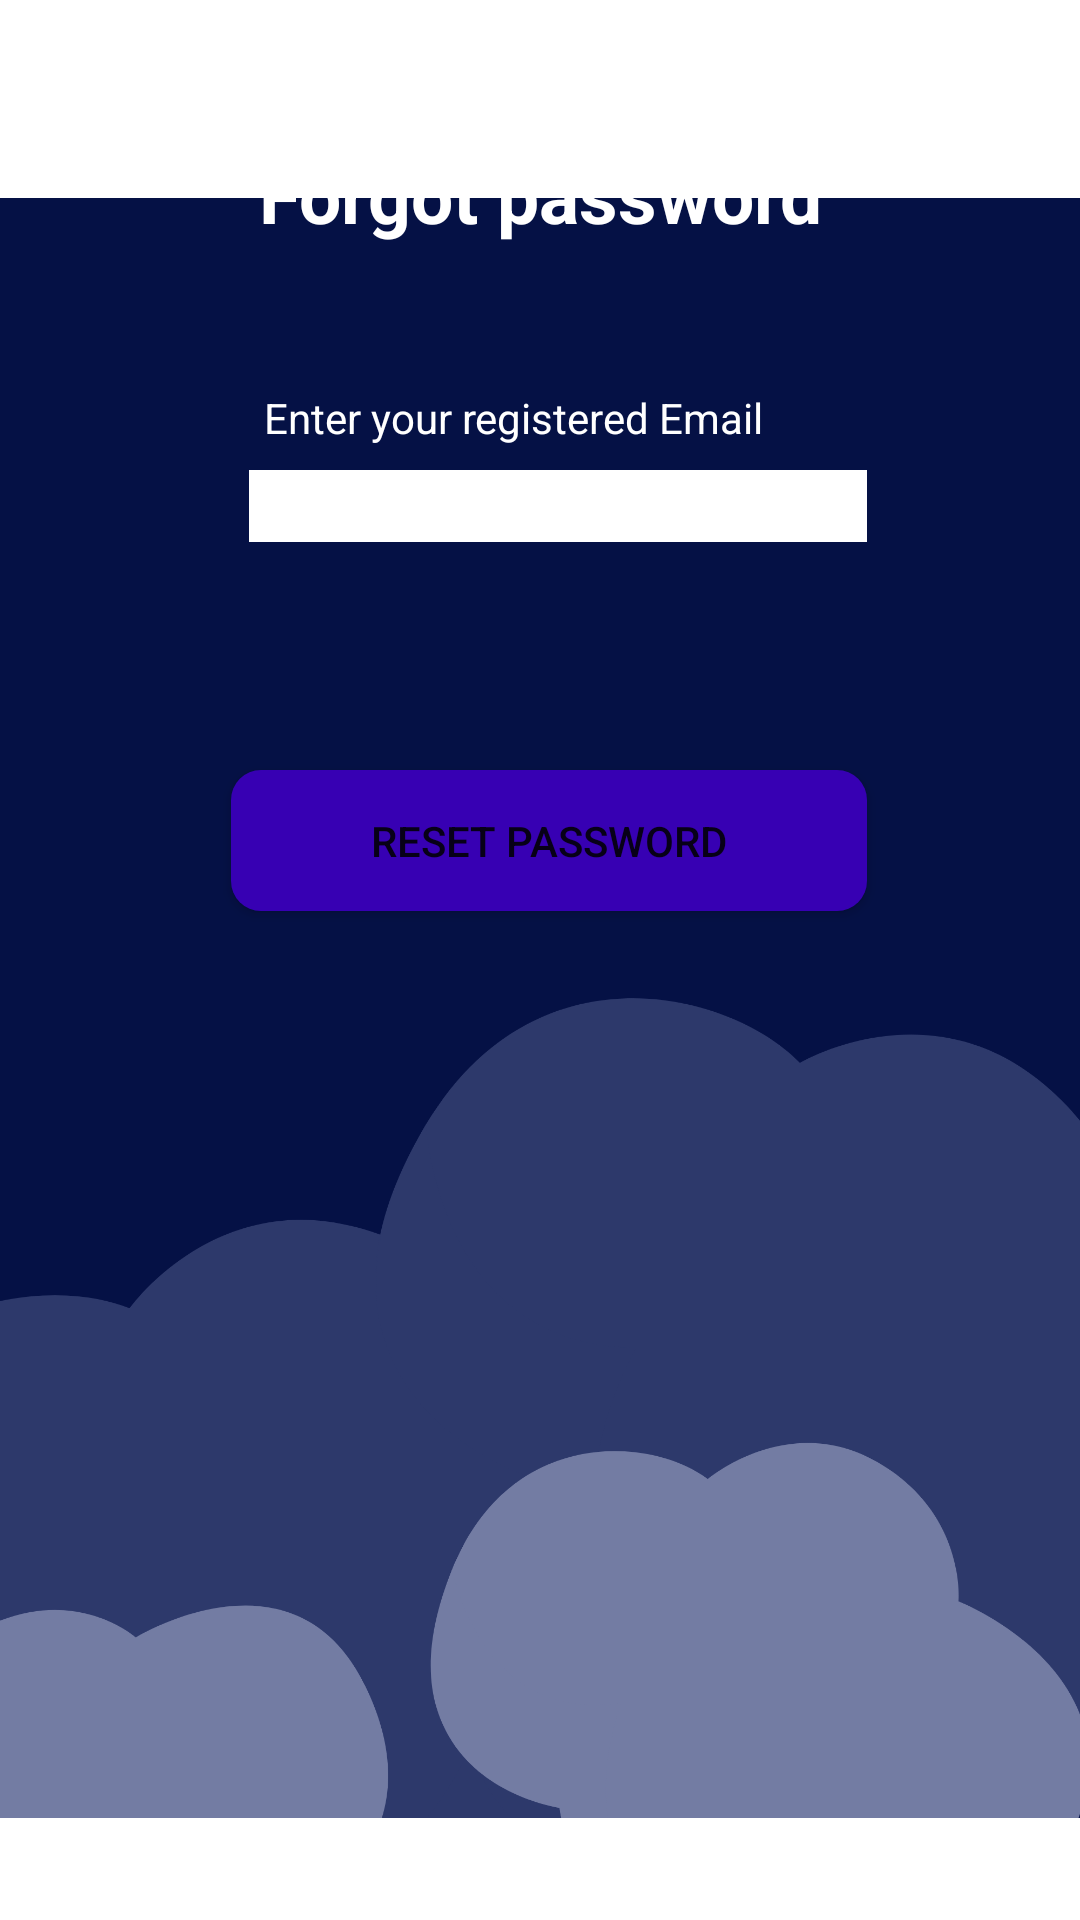

Write the Android layout XML for this screen, with the resource values it uses.
<!-- AndroidManifest.xml: application theme Theme.SleepKeeper -->
<!-- res/layout/activity_forgot_password.xml -->
<?xml version="1.0" encoding="utf-8"?>
<androidx.constraintlayout.widget.ConstraintLayout xmlns:android="http://schemas.android.com/apk/res/android"
    xmlns:app="http://schemas.android.com/apk/res-auto"
    xmlns:tools="http://schemas.android.com/tools"
    android:layout_width="match_parent"
    android:layout_height="match_parent"
    android:orientation="vertical"
    android:background="@color/colorblue"
    tools:context=".ForgotPasswordActivity">


    <ImageView
        android:id="@+id/imageView2"
        android:layout_width="wrap_content"
        android:layout_height="wrap_content"
        android:layout_marginTop="16dp"
        app:layout_constraintEnd_toEndOf="parent"
        app:layout_constraintHorizontal_bias="0.0"
        app:layout_constraintStart_toStartOf="parent"
        app:layout_constraintTop_toTopOf="parent"
        app:srcCompat="@drawable/back1" />

    <TextView
        android:id="@+id/forgotPassscrn"
        android:layout_width="wrap_content"
        android:layout_height="wrap_content"
        android:layout_gravity="center"
        android:layout_marginTop="48dp"
        android:text="Forgot password"
        android:textColor="@color/white"
        android:textSize="25dp"
        android:textStyle="bold"
        app:layout_constraintEnd_toEndOf="parent"
        app:layout_constraintStart_toStartOf="parent"
        app:layout_constraintTop_toTopOf="parent" />

    <TextView
        android:id="@+id/fstTxt"
        android:layout_width="wrap_content"
        android:layout_height="wrap_content"
        android:layout_marginTop="48dp"
        android:text="Enter your registered Email"
        android:textColor="@color/white"
        app:layout_constraintEnd_toEndOf="parent"
        app:layout_constraintHorizontal_bias="0.455"
        app:layout_constraintStart_toStartOf="parent"
        app:layout_constraintTop_toBottomOf="@+id/forgotPassscrn" />

    <EditText
        android:id="@+id/txtResetEmailInput"
        android:layout_width="206dp"
        android:layout_height="24dp"
        android:layout_marginTop="8dp"
        android:background="@color/white"
        android:ems="10"
        app:layout_constraintEnd_toEndOf="parent"
        app:layout_constraintHorizontal_bias="0.54"
        app:layout_constraintStart_toStartOf="parent"
        app:layout_constraintTop_toBottomOf="@+id/fstTxt" />

    <Button
        android:id="@+id/ResetBtn"
        android:layout_width="212dp"
        android:layout_height="47dp"
        android:layout_marginTop="76dp"
        android:text="Reset password"
        android:background="@drawable/button"
        app:layout_constraintEnd_toEndOf="parent"
        app:layout_constraintHorizontal_bias="0.52"
        app:layout_constraintStart_toStartOf="parent"
        app:layout_constraintTop_toBottomOf="@+id/txtResetEmailInput" />


</androidx.constraintlayout.widget.ConstraintLayout>
<!-- resources referenced by this layout -->
<resources>
  <color name="white">#FFFFFFFF</color>
  <!-- drawable back1: png bitmap (drawable, 73492 bytes) -->
  <!-- drawable button (drawable) -->
  <?xml version="1.0" encoding="utf-8"?>
  <shape xmlns:android="http://schemas.android.com/apk/res/android" android:shape="rectangle" android:padding="10dp">
  
      <solid android:color="@color/purple_700"/> 
  
      <corners
          android:bottomRightRadius="10dp"
          android:bottomLeftRadius="10dp"
          android:topLeftRadius="10dp"
          android:topRightRadius="10dp"/>
  
  </shape>
  <style name="Theme.SleepKeeper" parent="Theme.MaterialComponents.DayNight.DarkActionBar">
          
          <item name="colorPrimary">@color/purple_500</item>
          <item name="colorPrimaryVariant">@color/purple_700</item>
          <item name="colorOnPrimary">@color/white</item>
          
          <item name="colorSecondary">@color/teal_200</item>
          <item name="colorSecondaryVariant">@color/teal_700</item>
          <item name="colorOnSecondary">@color/black</item>
          
          <item name="android:statusBarColor" tools:targetApi="l">?attr/colorPrimaryVariant</item>
          
      </style>
  <color name="purple_700">#FF3700B3</color>
  <color name="purple_500">#FF6200EE</color>
  <color name="teal_200">#FF03DAC5</color>
  <color name="teal_700">#FF018786</color>
  <color name="black">#FF000000</color>
</resources>
